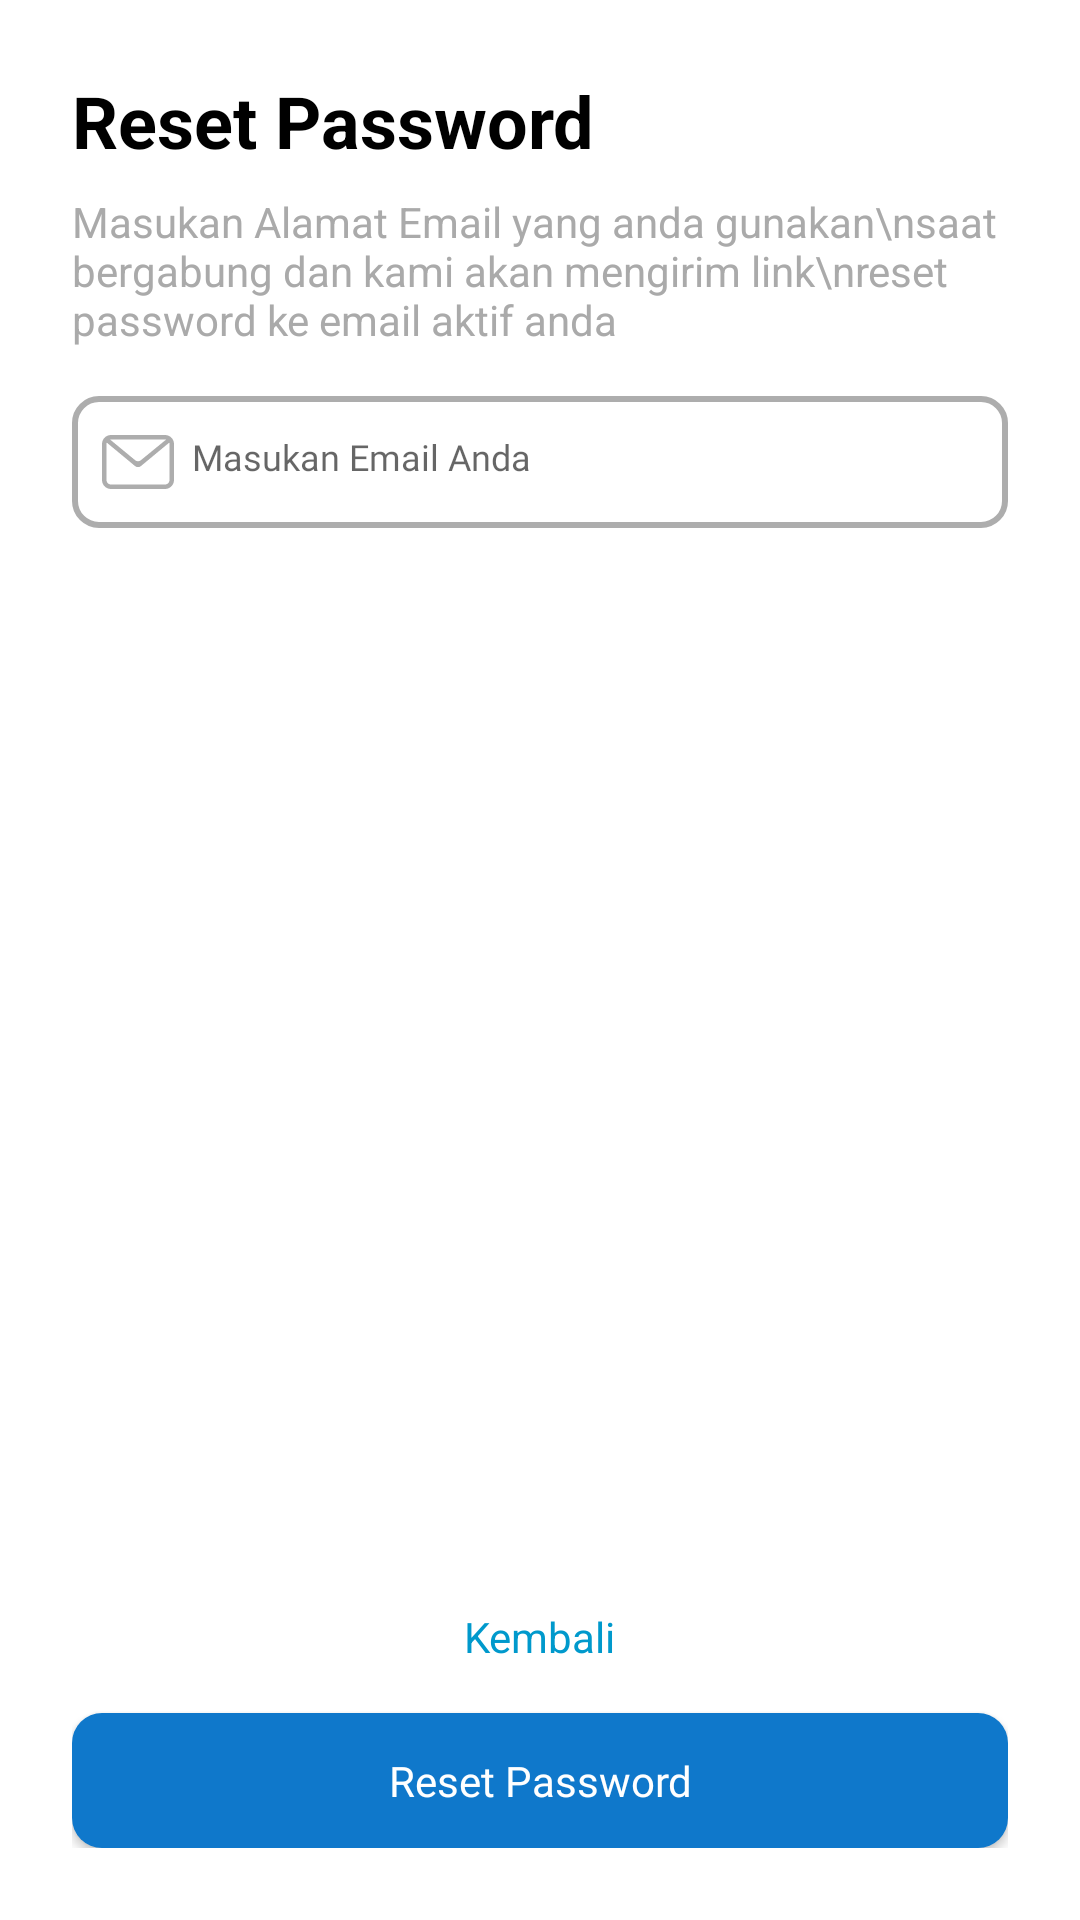

Write the Android layout XML for this screen, with the resource values it uses.
<!-- AndroidManifest.xml: application theme Theme.MaterialComponents.DayNight.NoActionBar -->
<!-- res/layout/resetpassword.xml -->
<?xml version="1.0" encoding="utf-8"?>
<LinearLayout
    xmlns:android="http://schemas.android.com/apk/res/android"
    xmlns:app="http://schemas.android.com/apk/res-auto"
    android:layout_width="match_parent"
    android:layout_height="match_parent"
    android:orientation="vertical"
    android:background="@android:color/white"
    android:padding="24dp">

    
    <TextView
        android:id="@+id/tvResetPassword"
        android:layout_width="wrap_content"
        android:layout_height="wrap_content"
        android:text="Reset Password"
        android:textSize="24sp"
        android:textStyle="bold"
        android:textColor="@android:color/black"
        android:layout_marginBottom="8dp" />

    
    <TextView
        android:id="@+id/tvResetPasswordSubtitle"
        android:layout_width="match_parent"
        android:layout_height="wrap_content"
        android:text="Masukan Alamat Email yang anda gunakan\nsaat bergabung dan kami akan mengirim link\nreset password ke email aktif anda"
        android:textSize="14sp"
        android:textColor="@android:color/darker_gray"
        android:layout_marginBottom="16dp" />

    


        <LinearLayout
            android:id="@+id/usernameLayout"
            android:layout_width="match_parent"
            android:layout_height="wrap_content"
            android:orientation="horizontal"
            android:background="@drawable/custom_edittext_selector"
            android:padding="10dp"
            android:layout_marginBottom="16dp"
            android:focusable="true"
            android:focusableInTouchMode="true"
            android:clickable="true">

            <ImageView
                android:layout_width="wrap_content"
                android:layout_height="wrap_content"
                android:src="@drawable/ic_email"
                android:layout_gravity="center_vertical"
                app:tint="@color/gray" />

            <EditText
                android:id="@+id/emailtext"
                android:layout_width="0dp"
                android:layout_height="wrap_content"
                android:layout_weight="1"
                android:background="@android:color/transparent"
                android:fontFamily="@font/poppins_light"
                android:gravity="start"
                android:hint="Masukan Email Anda"
                android:textColor="#ADADAD"
                android:inputType="textEmailAddress"
                android:paddingStart="6dp"
                android:paddingTop="2dp"
                android:paddingEnd="6dp"
                android:paddingBottom="0dp"
                android:textSize="12dp" />
        </LinearLayout>


    
    <View
        android:layout_width="match_parent"
        android:layout_height="0dp"
        android:layout_weight="1" />

    
    <TextView
        android:id="@+id/backToLoginText"
        android:layout_width="wrap_content"
        android:layout_height="wrap_content"
        android:text="Kembali"
        android:textColor="@android:color/holo_blue_dark"
        android:layout_gravity="center"
        android:importantForAccessibility="yes"
        android:contentDescription="Teks untuk kembali ke halaman login"
        android:layout_marginBottom="16dp" />

    
    <Button
        android:id="@+id/resetpassbutton"
        android:layout_width="match_parent"
        android:layout_height="45dp"
        android:background="@drawable/rounded_button"
        android:clickable="true"
        android:fontFamily="@font/poppins_medium"
        android:text="Reset Password"
        android:textAllCaps="false"
        android:textColor="@color/white" />
</LinearLayout>
<!-- resources referenced by this layout -->
<resources>
  <color name="gray">#ADADAD</color>
  <color name="white">#FFFFFFFF</color>
  <!-- drawable custom_edittext_selector (drawable) -->
  <?xml version="1.0" encoding="utf-8"?>
  <selector xmlns:android="http://schemas.android.com/apk/res/android">
      <item android:state_focused="true">
          <shape android:shape="rectangle">
              <solid android:color="@android:color/transparent"/>
              <stroke android:width="2dp" android:color="#0F78CB"/> 
              <corners android:radius="8dp"/>
          </shape>
      </item>
      <item>
          <shape android:shape="rectangle">
              <solid android:color="@android:color/transparent"/>
              <stroke android:width="2dp" android:color="#ADADAD"/> 
              <corners android:radius="8dp"/>
          </shape>
      </item>
  </selector>
  <!-- drawable ic_email (drawable) -->
  <vector xmlns:android="http://schemas.android.com/apk/res/android"
      android:width="24dp"
      android:height="24dp"
      android:viewportWidth="24"
      android:viewportHeight="24">
      <path
          android:fillColor="#FFADADAD"
          android:fillType="evenOdd"
          android:pathData="M22.43 5.53l-9.47 7.84c-0.27 0.22-0.61 0.34-0.96 0.34s-0.69-0.12-0.96-0.34L1.58 5.53C1.53 5.68 1.5 5.83 1.5 6v12c0 0.4 0.16 0.78 0.44 1.06S2.6 19.5 3 19.5h18c0.4 0 0.78-0.16 1.06-0.44S22.5 18.4 22.5 18V6c0-0.16-0.02-0.32-0.07-0.47ZM3 3h18c0.8 0 1.56 0.32 2.12 0.88S24 5.2 24 6v12c0 0.8-0.32 1.56-0.88 2.12S21.8 21 21 21H3c-0.8 0-1.56-0.32-2.12-0.88S0 18.8 0 18V6c0-0.8 0.32-1.56 0.88-2.12S2.2 3 3 3ZM2.69 4.5l8.36 6.9c0.27 0.23 0.6 0.35 0.95 0.35s0.69-0.12 0.95-0.34L21.4 4.5H2.7Z"/>
  </vector>
  <!-- drawable rounded_button (drawable) -->
  <?xml version="1.0" encoding="utf-8"?>
  <shape xmlns:android="http://schemas.android.com/apk/res/android"
      android:shape="rectangle">
      <corners android:radius="10dp" />
      <solid android:color="@color/primaryColor" />
  </shape>
  <style name="Theme.MaterialComponents.DayNight.NoActionBar" parent="android:Theme.Material.Light.NoActionBar" />
  <color name="primaryColor">#0F78CB</color>
</resources>
